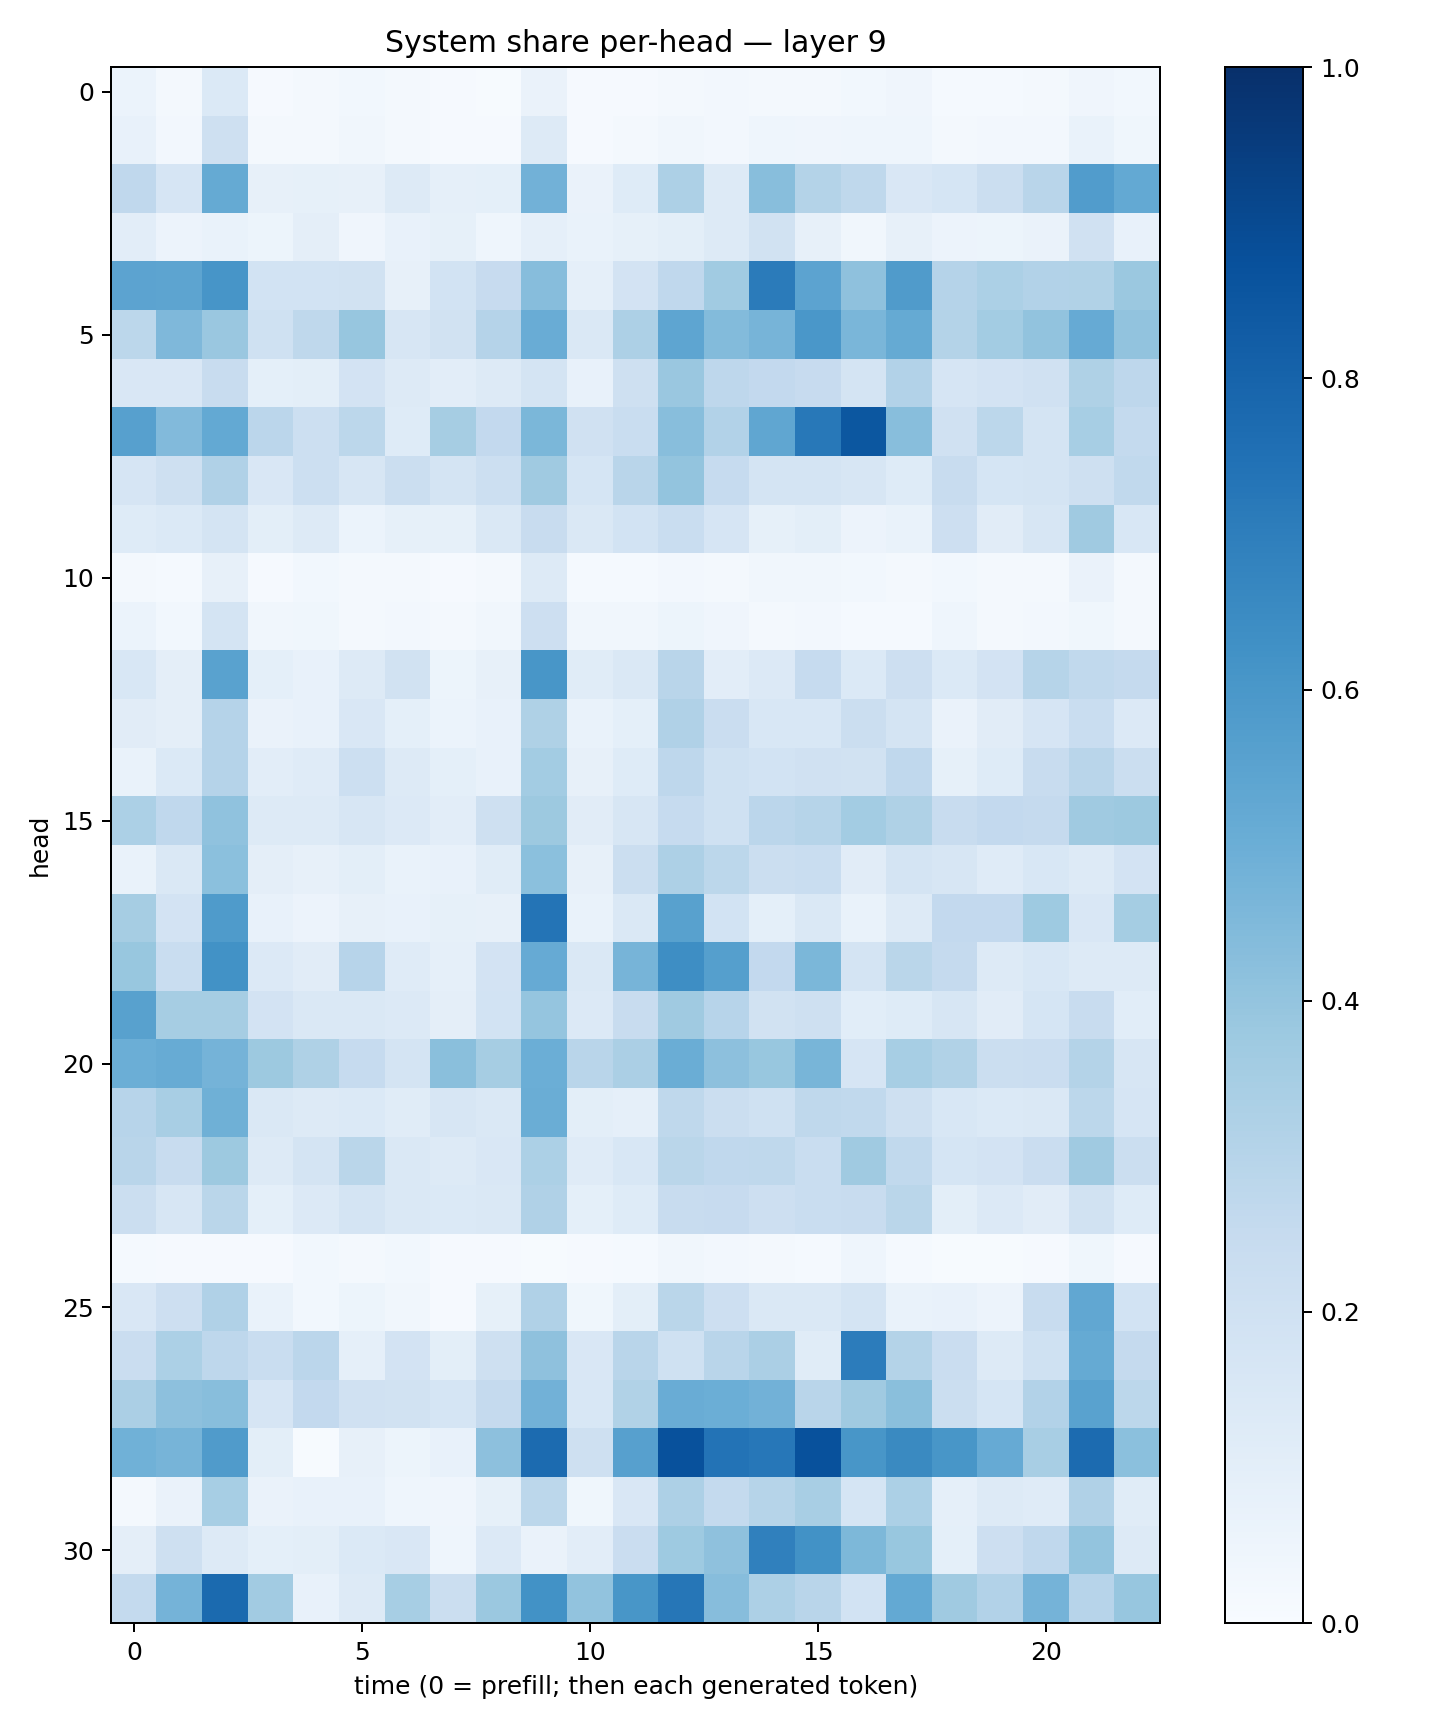

Values plotted in this chart, from the file beside it:
0.059744775, 0.017604074, 0.13769333, 0.011015909, 0.016925879, 0.029025534, 0.021510938, 0.008687388, 0.0065151416, 0.064743795, 0.008178072, 0.011665117, 0.018657714, 0.025587894, 0.01764196, 0.017886393, 0.029490933, 0.04211715, 0.012453608, 0.013870374, 0.016330699, 0.04077004, 0.029947756
0.07727, 0.02437, 0.2085, 0.01907, 0.02138, 0.03201, 0.02239, 0.009039, 0.01141, 0.1308, 0.009333, 0.01668, 0.03276, 0.02558, 0.04351, 0.04086, 0.04326, 0.04395, 0.0225, 0.02652, 0.02565, 0.06912, 0.03877
0.2677, 0.1657, 0.5157, 0.07848, 0.08236, 0.08088, 0.132, 0.08702, 0.09009, 0.4817, 0.06456, 0.1248, 0.3277, 0.1322, 0.4266, 0.3048, 0.2696, 0.1491, 0.1689, 0.221, 0.2895, 0.5756, 0.5232
0.1017, 0.05616, 0.06715, 0.05238, 0.09653, 0.04112, 0.0706, 0.08335, 0.04502, 0.08918, 0.06651, 0.08382, 0.09808, 0.1268, 0.1879, 0.0791, 0.03287, 0.07858, 0.05619, 0.0517, 0.06578, 0.1963, 0.07769
0.5437, 0.5427, 0.6075, 0.186, 0.1841, 0.1913, 0.08075, 0.1873, 0.2443, 0.4334, 0.08841, 0.1833, 0.2686, 0.3662, 0.7071, 0.5462, 0.4124, 0.5787, 0.3032, 0.3282, 0.3122, 0.3161, 0.3795
0.2799, 0.4493, 0.3852, 0.202, 0.2706, 0.3913, 0.1565, 0.1921, 0.301, 0.5048, 0.1457, 0.3253, 0.5381, 0.4382, 0.47, 0.6001, 0.4633, 0.519, 0.3055, 0.3559, 0.4062, 0.5152, 0.4046
0.1504, 0.1485, 0.2398, 0.09274, 0.1, 0.1824, 0.1296, 0.1044, 0.1319, 0.1774, 0.07545, 0.2035, 0.384, 0.2747, 0.2596, 0.2442, 0.1795, 0.3106, 0.1653, 0.1815, 0.1987, 0.3218, 0.2767
0.5609, 0.4451, 0.5216, 0.2831, 0.2162, 0.2812, 0.1225, 0.348, 0.2579, 0.4576, 0.198, 0.2332, 0.4277, 0.3103, 0.5335, 0.7192, 0.8499, 0.4264, 0.1976, 0.2773, 0.1749, 0.3476, 0.2569
0.1668, 0.2044, 0.3167, 0.152, 0.2152, 0.1584, 0.2197, 0.1759, 0.2161, 0.369, 0.1708, 0.2901, 0.4002, 0.2484, 0.1775, 0.1767, 0.1595, 0.1224, 0.2376, 0.1698, 0.1759, 0.2089, 0.2634
0.1213, 0.14, 0.1736, 0.09938, 0.1284, 0.06162, 0.0851, 0.08325, 0.1413, 0.2352, 0.1468, 0.1845, 0.2334, 0.1649, 0.08342, 0.09875, 0.05769, 0.06846, 0.2126, 0.1111, 0.1598, 0.3685, 0.1561
0.01837, 0.01316, 0.08058, 0.009806, 0.02976, 0.02324, 0.01733, 0.01069, 0.01731, 0.1298, 0.01347, 0.01446, 0.02712, 0.01622, 0.03437, 0.03336, 0.03001, 0.01902, 0.02821, 0.01877, 0.01587, 0.0628, 0.02339
0.06191, 0.02789, 0.1774, 0.03278, 0.0354, 0.01855, 0.02436, 0.02287, 0.03457, 0.2138, 0.03312, 0.03191, 0.05274, 0.04104, 0.02054, 0.02437, 0.01227, 0.01306, 0.04562, 0.02128, 0.02585, 0.03545, 0.02148
0.1545, 0.09615, 0.5542, 0.08991, 0.07281, 0.1279, 0.1921, 0.05124, 0.07902, 0.6016, 0.1141, 0.1479, 0.2908, 0.1028, 0.1346, 0.2491, 0.1378, 0.2111, 0.1373, 0.1828, 0.3002, 0.2621, 0.2526
0.1102, 0.0968, 0.3012, 0.06409, 0.07358, 0.1517, 0.0919, 0.05989, 0.07102, 0.3218, 0.06761, 0.09113, 0.3198, 0.2267, 0.1526, 0.1553, 0.2229, 0.1774, 0.06545, 0.1125, 0.1665, 0.2305, 0.1333
0.06694, 0.1387, 0.3025, 0.1023, 0.1188, 0.2178, 0.1285, 0.09048, 0.07732, 0.3566, 0.07864, 0.1227, 0.2739, 0.1993, 0.1844, 0.1979, 0.1942, 0.2657, 0.08396, 0.1241, 0.2391, 0.2918, 0.2249
0.3314, 0.2658, 0.4098, 0.1283, 0.1306, 0.1585, 0.1363, 0.1042, 0.2055, 0.3789, 0.1115, 0.1623, 0.2492, 0.2001, 0.2847, 0.2986, 0.3572, 0.3234, 0.2372, 0.2604, 0.2506, 0.3698, 0.3765
0.06657, 0.145, 0.4215, 0.09503, 0.07976, 0.1012, 0.06793, 0.07059, 0.1151, 0.4199, 0.07935, 0.2208, 0.3265, 0.2777, 0.2262, 0.2341, 0.113, 0.1727, 0.1625, 0.1196, 0.1546, 0.1318, 0.1815
0.3481, 0.1805, 0.5832, 0.07769, 0.05674, 0.08056, 0.07617, 0.08377, 0.07983, 0.7373, 0.06987, 0.1475, 0.5562, 0.1875, 0.09122, 0.1426, 0.06877, 0.1289, 0.2612, 0.2582, 0.3732, 0.1496, 0.3554
0.3887, 0.2314, 0.6233, 0.1364, 0.1118, 0.2967, 0.1184, 0.08603, 0.1801, 0.5141, 0.146, 0.4709, 0.6381, 0.566, 0.261, 0.4607, 0.1762, 0.2853, 0.2513, 0.1281, 0.1527, 0.1266, 0.1254
0.5554, 0.3492, 0.3487, 0.1827, 0.1472, 0.1459, 0.1348, 0.0961, 0.1852, 0.396, 0.1352, 0.2394, 0.3697, 0.2947, 0.1894, 0.2093, 0.1063, 0.1213, 0.1606, 0.1099, 0.1709, 0.2379, 0.1081
0.4987, 0.5092, 0.4762, 0.3779, 0.3238, 0.2497, 0.1795, 0.4237, 0.3506, 0.4962, 0.2924, 0.333, 0.5006, 0.4172, 0.3904, 0.4683, 0.1645, 0.345, 0.3125, 0.2236, 0.2284, 0.308, 0.1637
0.295, 0.3419, 0.4893, 0.1435, 0.131, 0.1402, 0.1138, 0.1578, 0.1477, 0.5029, 0.0987, 0.08947, 0.2712, 0.2239, 0.2014, 0.2724, 0.2649, 0.204, 0.1524, 0.1388, 0.1418, 0.281, 0.1671
0.2897, 0.2412, 0.3756, 0.1295, 0.1744, 0.2859, 0.146, 0.1327, 0.1502, 0.3318, 0.1204, 0.1543, 0.289, 0.2671, 0.2719, 0.232, 0.3682, 0.265, 0.1715, 0.181, 0.2289, 0.3696, 0.2231
0.2195, 0.1572, 0.2883, 0.09332, 0.133, 0.178, 0.1441, 0.139, 0.1418, 0.3166, 0.09143, 0.1248, 0.2404, 0.2459, 0.2141, 0.2331, 0.2359, 0.2881, 0.09908, 0.1353, 0.1106, 0.1915, 0.1231
0.01505, 0.01045, 0.009407, 0.008466, 0.02755, 0.01892, 0.02815, 0.009282, 0.008847, 0.007028, 0.00828, 0.01326, 0.03231, 0.02514, 0.01936, 0.01321, 0.04498, 0.01439, 0.00625, 0.006008, 0.009047, 0.03725, 0.007816
0.1506, 0.2126, 0.3174, 0.06976, 0.02874, 0.05121, 0.03297, 0.01011, 0.08449, 0.3175, 0.038, 0.09949, 0.2886, 0.2111, 0.1465, 0.146, 0.1762, 0.06977, 0.07184, 0.05476, 0.2376, 0.5286, 0.1874
0.2269, 0.3312, 0.2769, 0.2316, 0.2814, 0.08962, 0.1834, 0.09838, 0.2084, 0.4114, 0.1498, 0.2923, 0.1999, 0.2895, 0.3356, 0.1144, 0.7069, 0.307, 0.2272, 0.129, 0.1992, 0.5173, 0.2536
0.3329, 0.4156, 0.4295, 0.1655, 0.2603, 0.1958, 0.1903, 0.168, 0.2514, 0.4809, 0.1527, 0.3156, 0.5061, 0.4982, 0.482, 0.2927, 0.3707, 0.4222, 0.221, 0.1704, 0.3119, 0.5539, 0.2812
0.4872, 0.4723, 0.581, 0.1004, 0.006409, 0.08142, 0.05166, 0.0741, 0.4146, 0.7697, 0.2097, 0.5613, 0.8739, 0.7396, 0.7251, 0.8724, 0.602, 0.6562, 0.6049, 0.5143, 0.3432, 0.773, 0.4183
0.01898, 0.06336, 0.344, 0.06456, 0.07781, 0.07095, 0.04575, 0.0408, 0.08401, 0.2794, 0.03567, 0.1503, 0.3255, 0.2547, 0.2995, 0.3402, 0.1711, 0.3287, 0.08854, 0.1285, 0.12, 0.317, 0.114
0.09592, 0.2066, 0.1275, 0.09351, 0.1003, 0.1395, 0.1492, 0.04524, 0.1345, 0.06553, 0.1033, 0.2279, 0.3724, 0.4131, 0.6907, 0.6234, 0.4561, 0.388, 0.09314, 0.2139, 0.2684, 0.4011, 0.1288
0.2543, 0.4744, 0.7748, 0.3631, 0.07792, 0.1317, 0.3444, 0.2232, 0.3799, 0.6238, 0.4059, 0.6033, 0.7285, 0.433, 0.3249, 0.2919, 0.1843, 0.5201, 0.3696, 0.3094, 0.4741, 0.2932, 0.392
